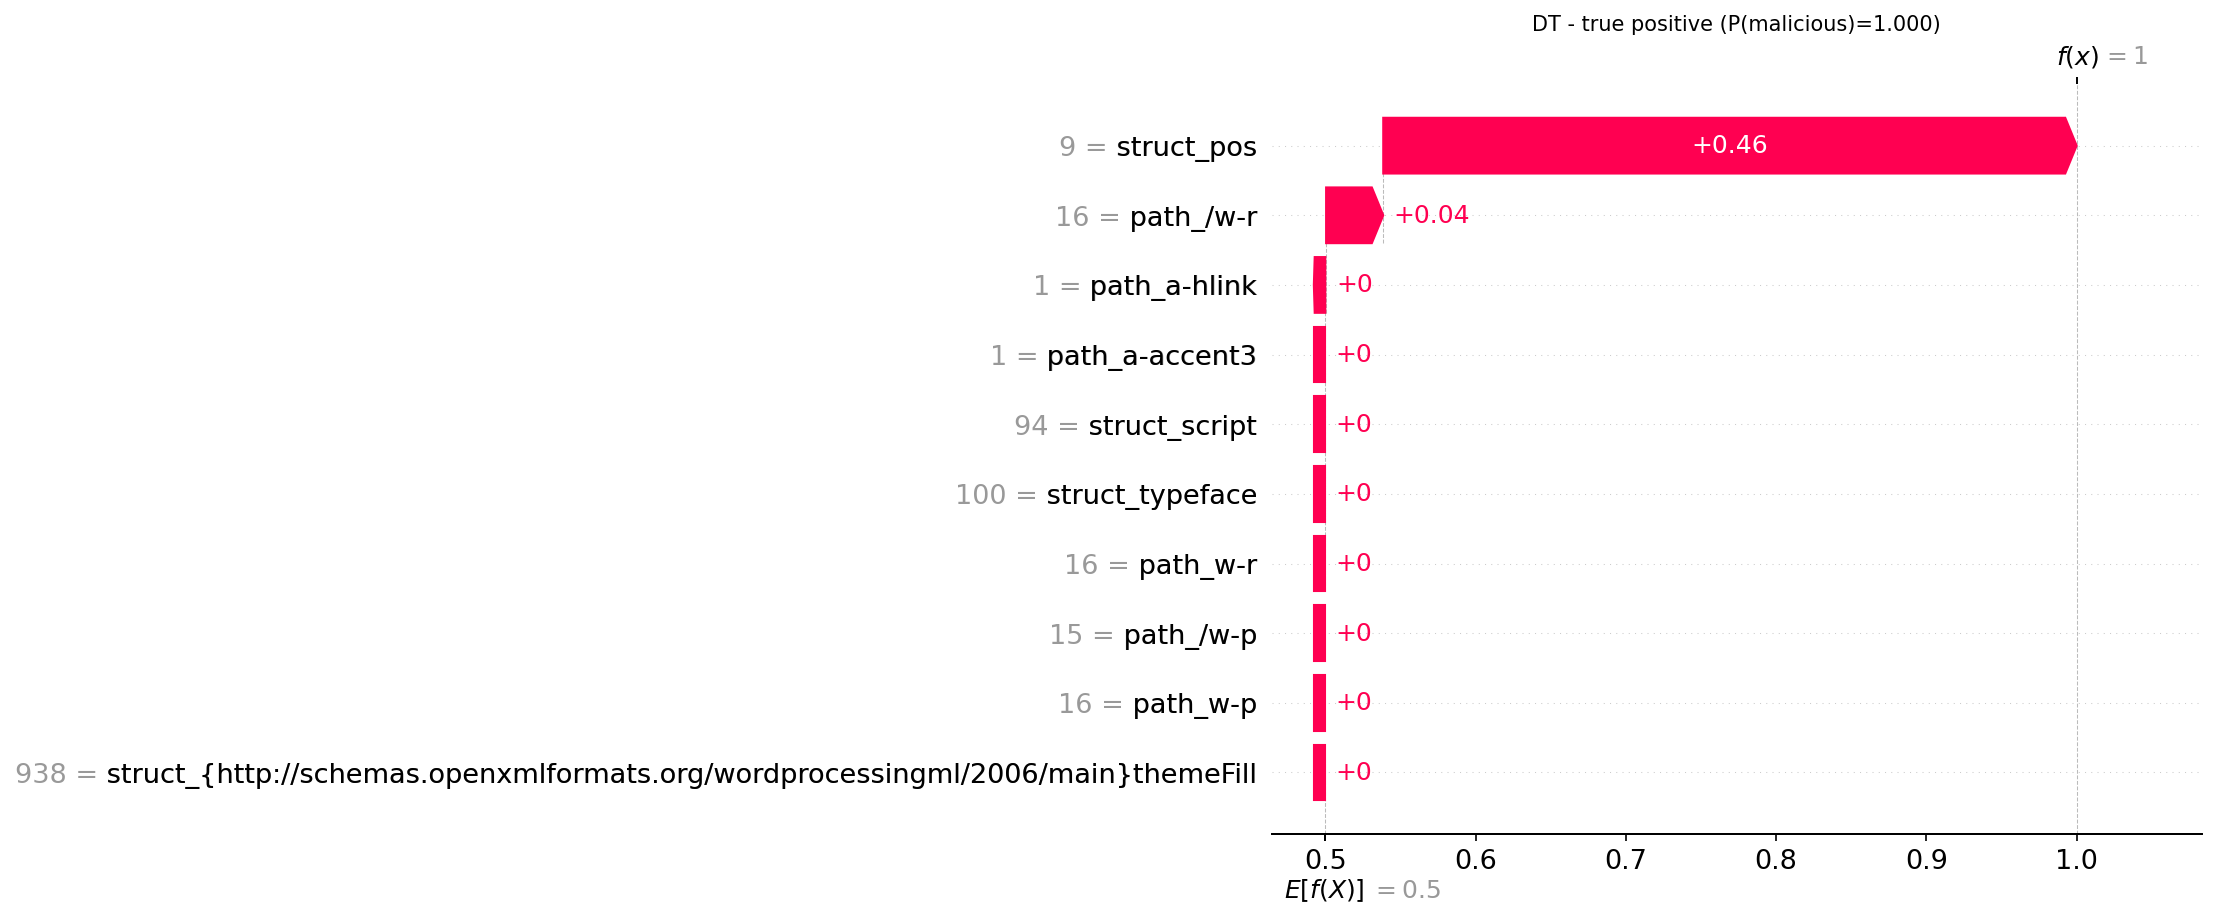

The table this chart was drawn from, first rows:
actual, predicted, probability_malicious, feature, feature_value, shap_value
1, 1, 1.0, struct_pos, 9.0, 0.4614
1, 1, 1.0, path_/w-r, 16.0, 0.03802
1, 1, 1.0, path_a-hlink, 1.0, 0.0005645
1, 1, 1.0, path_a-accent3, 1.0, 0.0
1, 1, 1.0, struct_script, 94.0, 0.0
1, 1, 1.0, struct_typeface, 100.0, 0.0
1, 1, 1.0, path_w-r, 16.0, 0.0
1, 1, 1.0, path_/w-p, 15.0, 0.0
1, 1, 1.0, path_w-p, 16.0, 0.0
1, 1, 1.0, struct_{http://schemas.openxmlformats.or…, 938.0, 0.0
